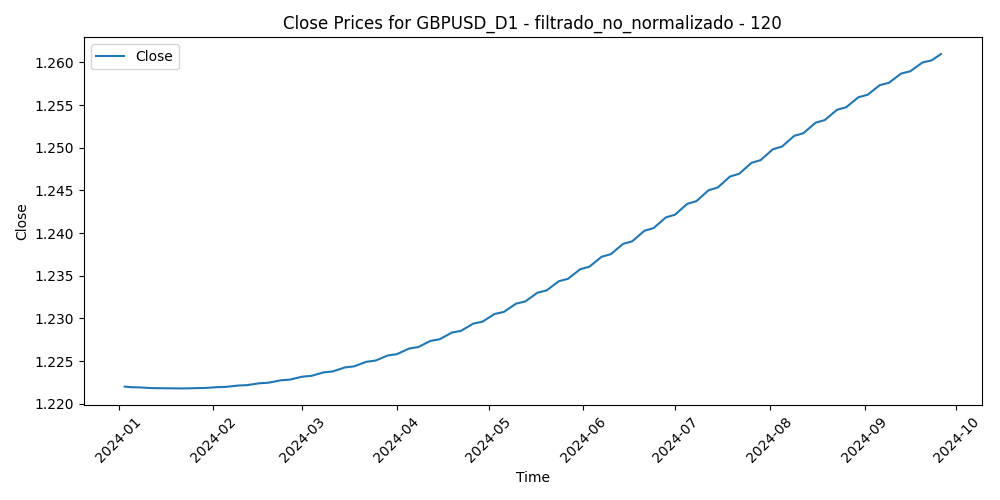

The table this chart was drawn from, first rows:
Time, Close, Volume, diferencia_media_120
2024-01-03, 1.222, 74155, -0.01566
2024-01-04, 1.222, 66586, -0.01781
2024-01-05, 1.222, 78007, -0.02149
2024-01-08, 1.222, 66390, -0.02463
2024-01-09, 1.222, 68175, -0.02092
2024-01-10, 1.222, 62074, -0.02423
2024-01-11, 1.222, 90533, -0.02639
2024-01-12, 1.222, 82024, -0.02534
2024-01-15, 1.222, 54101, -0.02291
2024-01-16, 1.222, 92310, -0.0141
2024-01-17, 1.222, 89211, -0.01827
2024-01-18, 1.222, 85327, -0.02131
2024-01-19, 1.222, 69971, -0.02087
2024-01-22, 1.222, 61339, -0.02162
2024-01-23, 1.222, 63972, -0.01943
2024-01-24, 1.222, 72870, -0.02329
2024-01-25, 1.222, 72093, -0.02166
2024-01-26, 1.222, 62153, -0.02116
2024-01-29, 1.222, 61337, -0.02179
2024-01-30, 1.222, 62751, -0.02085
2024-01-31, 1.222, 90813, -0.01949
2024-02-01, 1.222, 88275, -0.02519
2024-02-02, 1.222, 75858, -0.01424
2024-02-05, 1.222, 71012, -0.004612
2024-02-06, 1.222, 68969, -0.01095
2024-02-07, 1.222, 64729, -0.01409
2024-02-08, 1.222, 63993, -0.01306
2024-02-09, 1.222, 58210, -0.01454
2024-02-12, 1.222, 48466, -0.0142
2024-02-13, 1.222, 66297, -0.0107
2024-02-14, 1.222, 67468, -0.008071
2024-02-15, 1.222, 61602, -0.01151
2024-02-16, 1.222, 63620, -0.01165
2024-02-19, 1.222, 43786, -0.01129
2024-02-20, 1.223, 67738, -0.01385
2024-02-21, 1.223, 69475, -0.01541
2024-02-22, 1.223, 71307, -0.01764
2024-02-23, 1.223, 68992, -0.01855
2024-02-26, 1.223, 56669, -0.01979
2024-02-27, 1.223, 66356, -0.01964
2024-02-28, 1.223, 64690, -0.01704
2024-02-29, 1.223, 82712, -0.01325
2024-03-01, 1.223, 74888, -0.01602
2024-03-04, 1.223, 64567, -0.01959
2024-03-05, 1.223, 70498, -0.0207
2024-03-06, 1.223, 74822, -0.02306
2024-03-07, 1.224, 76828, -0.03036
2024-03-08, 1.224, 82611, -0.03492
2024-03-11, 1.224, 81810, -0.03001
2024-03-12, 1.224, 86153, -0.02757
2024-03-13, 1.224, 77952, -0.02742
2024-03-14, 1.224, 83057, -0.02253
2024-03-15, 1.224, 77916, -0.02021
2024-03-18, 1.224, 56135, -0.01915
2024-03-19, 1.225, 75889, -0.01799
2024-03-20, 1.225, 78686, -0.02393
2024-03-21, 1.225, 91625, -0.01054
2024-03-22, 1.225, 76961, -0.004435
2024-03-25, 1.225, 60762, -0.007665
2024-03-26, 1.225, 61655, -0.00648
... 132 more rows
